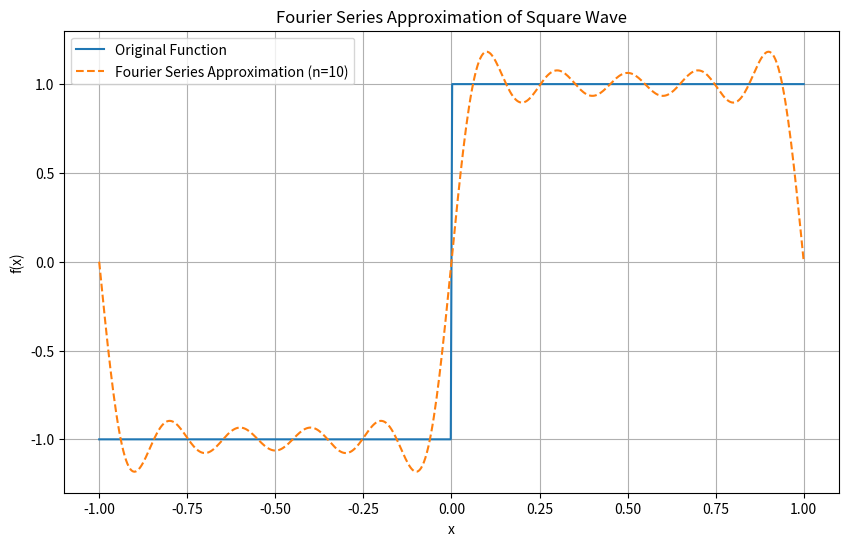

Reproduce this figure in Python.
import numpy as np
import matplotlib.pyplot as plt
from scipy.integrate import quad

class FourierSeries:
    def __init__(self, L, func_type):
        self.L = L
        self.func_type = func_type

    def target_function(self, x):
        # Define target periodic functions
        if self.func_type == 'square':
            return np.sign(np.sin(np.pi * x / self.L))
        elif self.func_type == 'sawtooth':
            return (x % (2 * self.L)) / self.L - 1
        elif self.func_type == 'triangle':
            return 2 * np.abs(2 * ((x / self.L) - np.floor((x / self.L) + 0.5))) - 1
        elif self.func_type == 'sine':
            return np.sin(np.pi * x / self.L)
        elif self.func_type == 'cosine':
            return np.cos(np.pi * x / self.L)
        else:
            raise ValueError("Unsupported function type")

    def calculate_a0(self):
        result, _ = quad(lambda x: self.target_function(x), -self.L, self.L)
        return result / (2 * self.L)

    def calculate_an(self, n):
        result, _ = quad(lambda x: self.target_function(x) * np.cos(n * np.pi * x / self.L), -self.L, self.L)
        return result / self.L

    def calculate_bn(self, n):
        result, _ = quad(lambda x: self.target_function(x) * np.sin(n * np.pi * x / self.L), -self.L, self.L)
        return result / self.L

    def approximate(self, x, terms=10):
        # Fourier Series approximation up to the specified number of terms
        a0 = self.calculate_a0()
        sum_terms = a0 / 2
        for n in range(1, terms + 1):
            an = self.calculate_an(n)
            bn = self.calculate_bn(n)
            sum_terms += an * np.cos(n * np.pi * x / self.L) + bn * np.sin(n * np.pi * x / self.L)
        return sum_terms

    def plot(self, terms=10):
        x_vals = np.linspace(-self.L, self.L, 500)
        original_y_vals = [self.target_function(x) for x in x_vals]
        approx_y_vals = [self.approximate(x, terms) for x in x_vals]

        plt.figure(figsize=(10, 6))
        plt.plot(x_vals, original_y_vals, label="Original Function")
        plt.plot(x_vals, approx_y_vals, label=f"Fourier Series Approximation (n={terms})", linestyle='--')
        plt.xlabel("x")
        plt.ylabel("f(x)")
        plt.legend()
        plt.title(f"Fourier Series Approximation of {self.func_type.capitalize()} Wave")
        plt.grid(True)
        plt.show()

# Example usage
L = 1  # half-period of the function
fs = FourierSeries(L, func_type='square')
fs.plot(terms=10)
